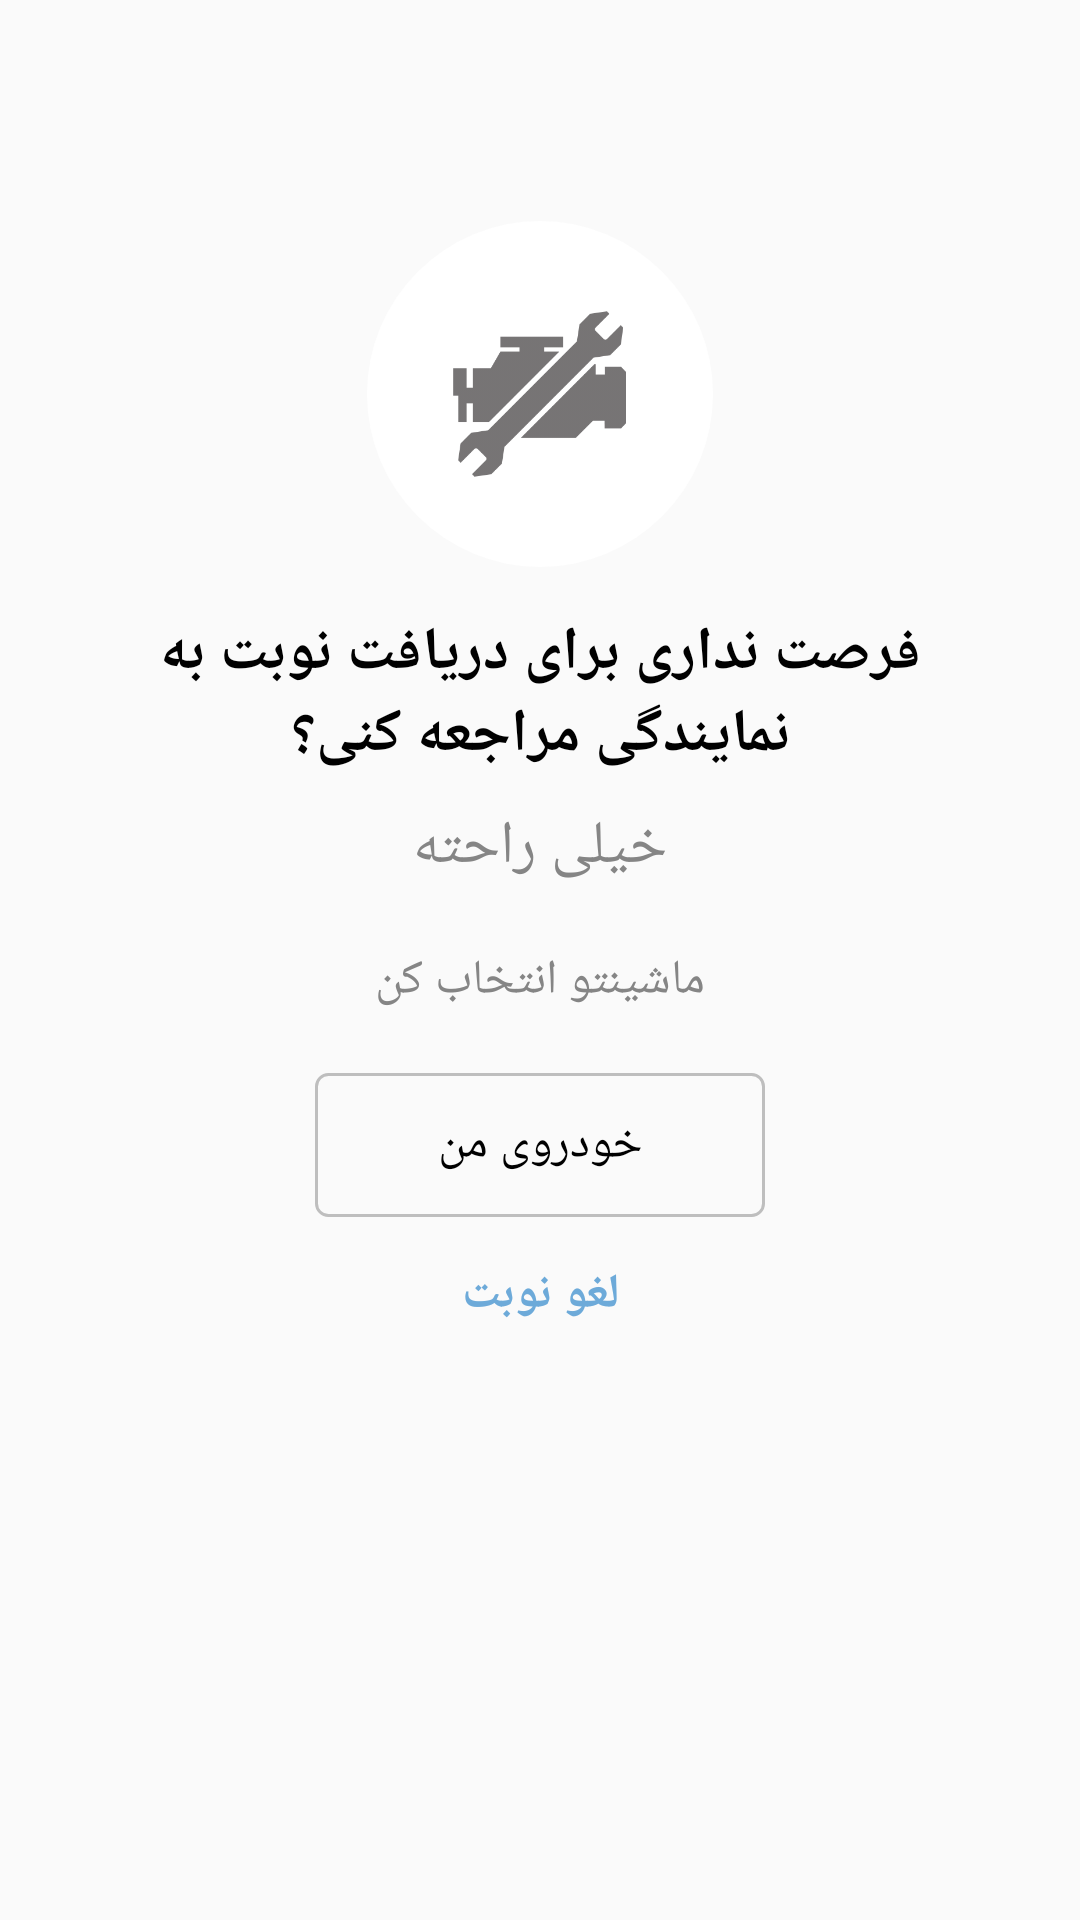

Here is an Android app screen rendered from its layout file. Give the layout XML and the strings, colors and styles it references.
<!-- AndroidManifest.xml: application theme AppTheme -->
<!-- res/layout/ass_turning_fragment_layout.xml -->
<?xml version="1.0" encoding="utf-8"?>
<ViewFlipper
    android:id="@+id/turning_view"
    xmlns:android="http://schemas.android.com/apk/res/android"
    android:layout_height="match_parent"
    android:layout_width="match_parent"
    android:gravity="center"
    android:theme="@style/AppTheme.AppBarOverlay"
    xmlns:app="http://schemas.android.com/apk/res-auto">
    <LinearLayout
        android:layout_width="match_parent"
        android:layout_height="wrap_content"
        android:orientation="vertical"
        android:paddingRight="20dp"
        android:paddingLeft="20dp"
        android:layout_marginBottom="@dimen/bottomNavigationHeight"
        android:layout_gravity="center"
        android:gravity="center">
        <ImageView
            android:layout_width="wrap_content"
            android:layout_height="wrap_content"
            android:tint="@color/icon_gray_color"
            android:background="@drawable/rounded_view_image_background"
            android:src="@drawable/turning"/>
        <TextView
            android:layout_width="wrap_content"
            android:layout_height="wrap_content"
            android:layout_marginTop="15dp"
            android:gravity="center"
            android:textColor="@android:color/black"
            android:textStyle="bold"
            android:textSize="@dimen/textSizeLarge"
            android:text="فرصت نداری برای دریافت نوبت به نمایندگی مراجعه کنی؟"/>
        <TextView
            android:layout_width="wrap_content"
            android:layout_height="wrap_content"
            android:layout_marginTop="10dp"
            android:textColor="@color/bottomNavigationViewItemColor"
            android:textSize="@dimen/textSizeLarge"
            android:text="خیلی راحته"/>
        <TextView
            android:layout_width="wrap_content"
            android:layout_height="wrap_content"
            android:layout_marginTop="20dp"
            android:textColor="@color/bottomNavigationViewItemColor"
            android:textSize="@dimen/textSizeNormal"
            android:text="ماشینتو انتخاب کن"/>
        <Button
            android:id="@+id/selectMyCar"
            android:layout_width="150dp"
            android:layout_height="wrap_content"
            android:background="@drawable/transparent_button"
            android:textColor="@android:color/black"
            android:gravity="center"
            android:paddingTop="2dp"
            android:paddingBottom="2dp"
            android:layout_marginTop="20dp"
            android:textSize="@dimen/textSizeNormal"
            android:text="خودروی من" />
        <TextView
            android:id="@+id/cancel_the_turn_btn"
            android:layout_width="match_parent"
            android:layout_height="wrap_content"
            android:layout_marginTop="15dp"
            android:textColor="@color/text_button"
            android:gravity="center"
            android:textStyle="bold"
            android:textSize="@dimen/textSizeNormal"
            android:text="لغو نوبت"/>
    </LinearLayout>
    <LinearLayout
        android:layout_width="match_parent"
        android:layout_height="wrap_content"
        android:layout_marginBottom="@dimen/bottomNavigationHeight"
        android:orientation="vertical">
        <android.support.v7.widget.RecyclerView
            android:id="@+id/turning_recycler_view"
            android:layout_width="match_parent"
            android:layout_height="match_parent"
            android:scrollbars="vertical"
            app:layout_behavior="@string/appbar_scrolling_view_behavior"/>
    </LinearLayout>
    <RelativeLayout
        android:layout_width="match_parent"
        android:layout_marginBottom="100dp"
        android:layout_height="match_parent">
        <ProgressBar
            android:id="@+id/progressBar"
            android:layout_width="100dp"
            android:layout_height="100dp"
            android:layout_centerInParent="true"
            android:indeterminateDrawable="@drawable/progress_animation" />
    </RelativeLayout>
</ViewFlipper>
<!-- resources referenced by this layout -->
<resources>
  <color name="bottomNavigationViewItemColor">@color/icon_color_inactive</color>
  <color name="icon_gray_color">#66F4F4F4</color>
  <color name="text_button">#6DAAD9</color>
  <dimen name="bottomNavigationHeight" tools:override="true">65dp</dimen>
  <dimen name="textSizeLarge">21dp</dimen>
  <dimen name="textSizeNormal">17dp</dimen>
  <!-- drawable progress_animation (drawable-xhdpi) -->
  <?xml version="1.0" encoding="utf-8"?>
  
  <rotate xmlns:android="http://schemas.android.com/apk/res/android"
      android:duration="4000"
      android:fromDegrees="0"
      android:pivotX="50%"
      android:pivotY="50%"
      android:toDegrees="360" >
      <shape
          android:innerRadius="20dp"
          android:shape="ring"
          android:thickness="1dp"
          android:useLevel="false" >
          <size
              android:height="48dp"
              android:width="48dp" />
          <gradient
              android:centerColor="@color/colorPrimaryDark"
              android:centerY="0.5"
              android:endColor="@color/colorPrimary"
              android:startColor="#00ec7e2a"
              android:type="sweep"
              android:useLevel="false" />
      </shape>
  </rotate>
  <!-- drawable rounded_view_image_background (drawable-xhdpi) -->
  <?xml version="1.0" encoding="utf-8"?>
  
  <shape 
    		xmlns:android="http://schemas.android.com/apk/res/android">
        <solid 
            android:color="#ffffff">
        </solid>
        <stroke 
             android:width="0dp" 
             android:color="#ffffff">
        </stroke>
        <corners 
             android:topLeftRadius="100dip"
             android:topRightRadius="100dip"
             android:bottomLeftRadius="100dip"
             android:bottomRightRadius="100dip">
        </corners>
  
      <padding android:left="15dp"
          android:top="15dp"
          android:right="15dp"
          android:bottom="15dp"/>
  </shape>
  <!-- drawable transparent_button (drawable) -->
  <?xml version="1.0" encoding="utf-8"?>
  <selector xmlns:android="http://schemas.android.com/apk/res/android">
      <item>
          <shape android:shape="rectangle">
  
              <solid android:color="#00ffffff"/>
              <stroke android:color="@android:color/secondary_text_dark" android:width="1dp"/>
              <corners android:radius="4dp"/>
          </shape>
      </item>
  </selector>
  <!-- drawable turning: png bitmap (drawable-xxhdpi, 5356 bytes) -->
  <style name="AppTheme.AppBarOverlay" parent="ThemeOverlay.AppCompat.Dark.ActionBar" />
  <style name="AppTheme" parent="Theme.AppCompat.Light.DarkActionBar">
          
          <item name="colorPrimary">@color/colorPrimary</item>
          <item name="colorPrimaryDark">@color/colorPrimaryDark</item>
          <item name="colorAccent">@color/colorAccent</item>
      </style>
  <color name="icon_color_inactive">#858585</color>
  <color name="colorPrimaryDark">#E67E22</color>
  <color name="colorPrimary">#FFA233</color>
  <color name="colorAccent">#FFA233</color>
</resources>
